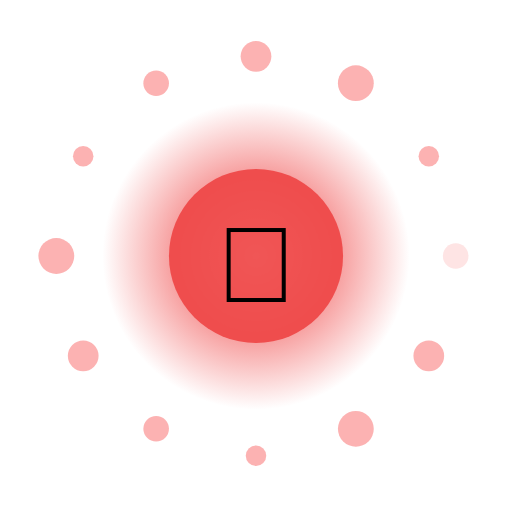
t = 0.00 s
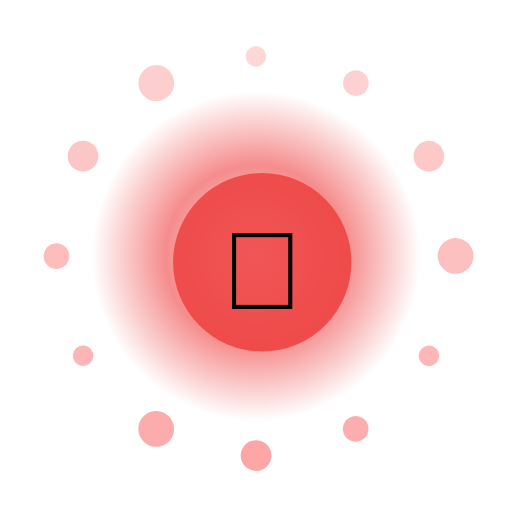
t = 1.50 s
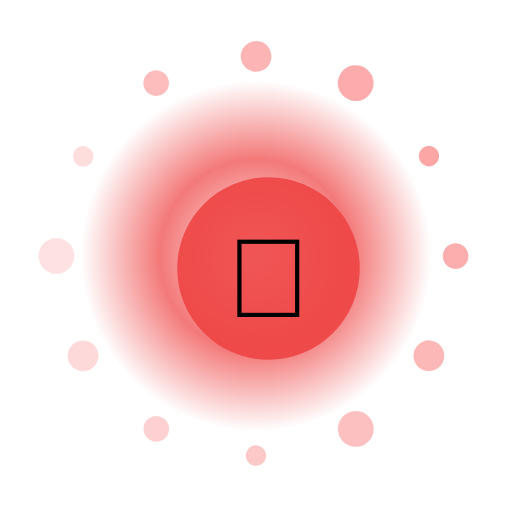
t = 3.00 s
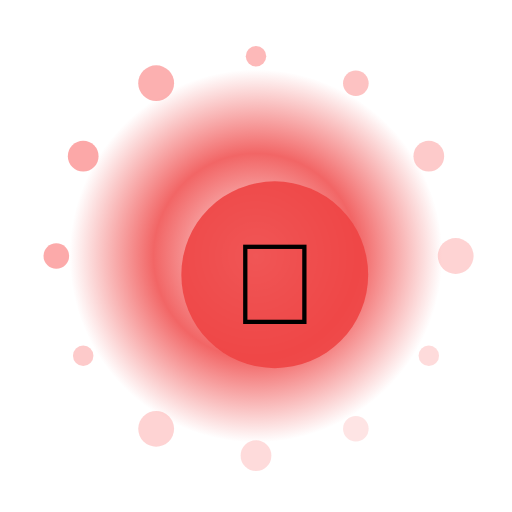
t = 4.50 s
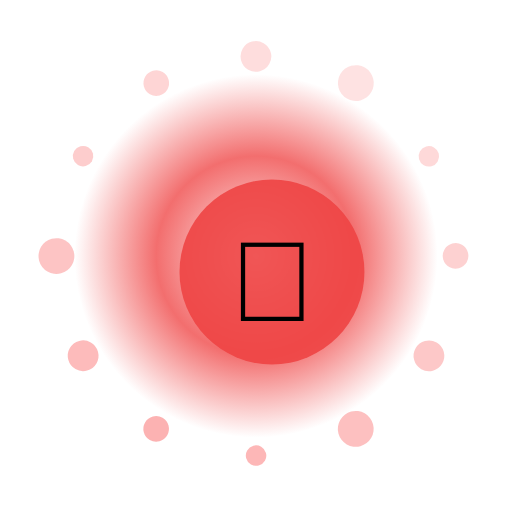
t = 6.00 s
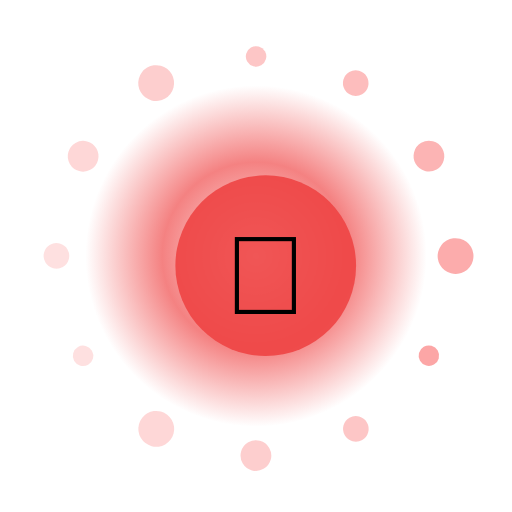
t = 7.50 s

The animated SVG that drew these frames (rendered in a browser with its animation timeline set to each time). Animation: 17 SMIL elements (animate=14,animateTransform=3); one cycle of 9.00 s, repeats indefinitely.

<?xml version="1.0" encoding="UTF-8"?>
<svg xmlns="http://www.w3.org/2000/svg" viewBox="0 0 200 200" width="200" height="200" style="background:transparent">
  <defs>
    <radialGradient id="g109" cx="50%" cy="50%" r="50%">
      <stop offset="0%" stop-color="#FFF" stop-opacity="0.95"/>
      <stop offset="55%" stop-color="#EF4444" stop-opacity="0.85"/>
      <stop offset="100%" stop-color="#EF4444" stop-opacity="0"/>
    </radialGradient>
    <filter id="glow109" x="-50%" y="-50%" width="200%" height="200%">
      <feGaussianBlur stdDeviation="3" result="b"/>
      <feMerge><feMergeNode in="b"/><feMergeNode in="SourceGraphic"/></feMerge>
    </filter>
  </defs>

  <!-- outer rotating rays -->
  <g filter="url(#glow109)">
    <g>
      <rect x="99" y="10" width="2" height="30" fill="#FFF" opacity="0.35" transform="rotate(0 100 100)"/><rect x="99" y="10" width="2" height="30" fill="#FFF" opacity="0.35" transform="rotate(30 100 100)"/><rect x="99" y="10" width="2" height="30" fill="#FFF" opacity="0.35" transform="rotate(60 100 100)"/><rect x="99" y="10" width="2" height="30" fill="#FFF" opacity="0.35" transform="rotate(90 100 100)"/><rect x="99" y="10" width="2" height="30" fill="#FFF" opacity="0.35" transform="rotate(120 100 100)"/><rect x="99" y="10" width="2" height="30" fill="#FFF" opacity="0.35" transform="rotate(150 100 100)"/><rect x="99" y="10" width="2" height="30" fill="#FFF" opacity="0.35" transform="rotate(180 100 100)"/><rect x="99" y="10" width="2" height="30" fill="#FFF" opacity="0.35" transform="rotate(210 100 100)"/><rect x="99" y="10" width="2" height="30" fill="#FFF" opacity="0.35" transform="rotate(240 100 100)"/><rect x="99" y="10" width="2" height="30" fill="#FFF" opacity="0.35" transform="rotate(270 100 100)"/><rect x="99" y="10" width="2" height="30" fill="#FFF" opacity="0.35" transform="rotate(300 100 100)"/><rect x="99" y="10" width="2" height="30" fill="#FFF" opacity="0.35" transform="rotate(330 100 100)"/>
      <animateTransform attributeName="transform" type="rotate" from="0 100 100" to="360 100 100" dur="7.0s" repeatCount="indefinite"/>
    </g>
  </g>

  <!-- pulsing aura -->
  <circle cx="100" cy="100" r="70" fill="url(#g109)">
    <animate attributeName="r" values="60;74;60" dur="1.77s" repeatCount="indefinite"/>
    <animate attributeName="opacity" values="0.6;1;0.6" dur="1.77s" repeatCount="indefinite"/>
  </circle>

  <!-- orbiting particles -->
  <g>
    <circle cx="178.0" cy="100.0" r="5" fill="#FCA5A5" opacity="0.85"><animate attributeName="opacity" values="0.3;1;0.3" dur="1.77s" begin="0.00s" repeatCount="indefinite"/></circle><circle cx="167.5" cy="139.0" r="6" fill="#FCA5A5" opacity="0.85"><animate attributeName="opacity" values="0.3;1;0.3" dur="1.77s" begin="0.12s" repeatCount="indefinite"/></circle><circle cx="139.0" cy="167.5" r="7" fill="#FCA5A5" opacity="0.85"><animate attributeName="opacity" values="0.3;1;0.3" dur="1.77s" begin="0.24s" repeatCount="indefinite"/></circle><circle cx="100.0" cy="178.0" r="4" fill="#FCA5A5" opacity="0.85"><animate attributeName="opacity" values="0.3;1;0.3" dur="1.77s" begin="0.36s" repeatCount="indefinite"/></circle><circle cx="61.0" cy="167.5" r="5" fill="#FCA5A5" opacity="0.85"><animate attributeName="opacity" values="0.3;1;0.3" dur="1.77s" begin="0.48s" repeatCount="indefinite"/></circle><circle cx="32.5" cy="139.0" r="6" fill="#FCA5A5" opacity="0.85"><animate attributeName="opacity" values="0.3;1;0.3" dur="1.77s" begin="0.60s" repeatCount="indefinite"/></circle><circle cx="22.0" cy="100.0" r="7" fill="#FCA5A5" opacity="0.85"><animate attributeName="opacity" values="0.3;1;0.3" dur="1.77s" begin="0.72s" repeatCount="indefinite"/></circle><circle cx="32.5" cy="61.0" r="4" fill="#FCA5A5" opacity="0.85"><animate attributeName="opacity" values="0.3;1;0.3" dur="1.77s" begin="0.84s" repeatCount="indefinite"/></circle><circle cx="61.0" cy="32.5" r="5" fill="#FCA5A5" opacity="0.85"><animate attributeName="opacity" values="0.3;1;0.3" dur="1.77s" begin="0.96s" repeatCount="indefinite"/></circle><circle cx="100.0" cy="22.0" r="6" fill="#FCA5A5" opacity="0.85"><animate attributeName="opacity" values="0.3;1;0.3" dur="1.77s" begin="1.08s" repeatCount="indefinite"/></circle><circle cx="139.0" cy="32.5" r="7" fill="#FCA5A5" opacity="0.85"><animate attributeName="opacity" values="0.3;1;0.3" dur="1.77s" begin="1.20s" repeatCount="indefinite"/></circle><circle cx="167.5" cy="61.0" r="4" fill="#FCA5A5" opacity="0.85"><animate attributeName="opacity" values="0.3;1;0.3" dur="1.77s" begin="1.32s" repeatCount="indefinite"/></circle>
    <animateTransform attributeName="transform" type="rotate" from="0 100 100" to="-360 100 100" dur="9.0s" repeatCount="indefinite"/>
  </g>

  <!-- core glyph -->
  <g>
    <circle cx="100" cy="100" r="34" fill="#EF4444" opacity="0.9"/>
    <text x="100" y="118" text-anchor="middle" font-size="42" font-family="Apple Color Emoji, Segoe UI Emoji, Noto Color Emoji, sans-serif">🌿</text>
    <animateTransform attributeName="transform" type="scale" values="1;1.08;1" dur="1.77s" additive="sum" repeatCount="indefinite"/>
  </g>

  <title>Jalwa Nature Bloom</title>
</svg>
